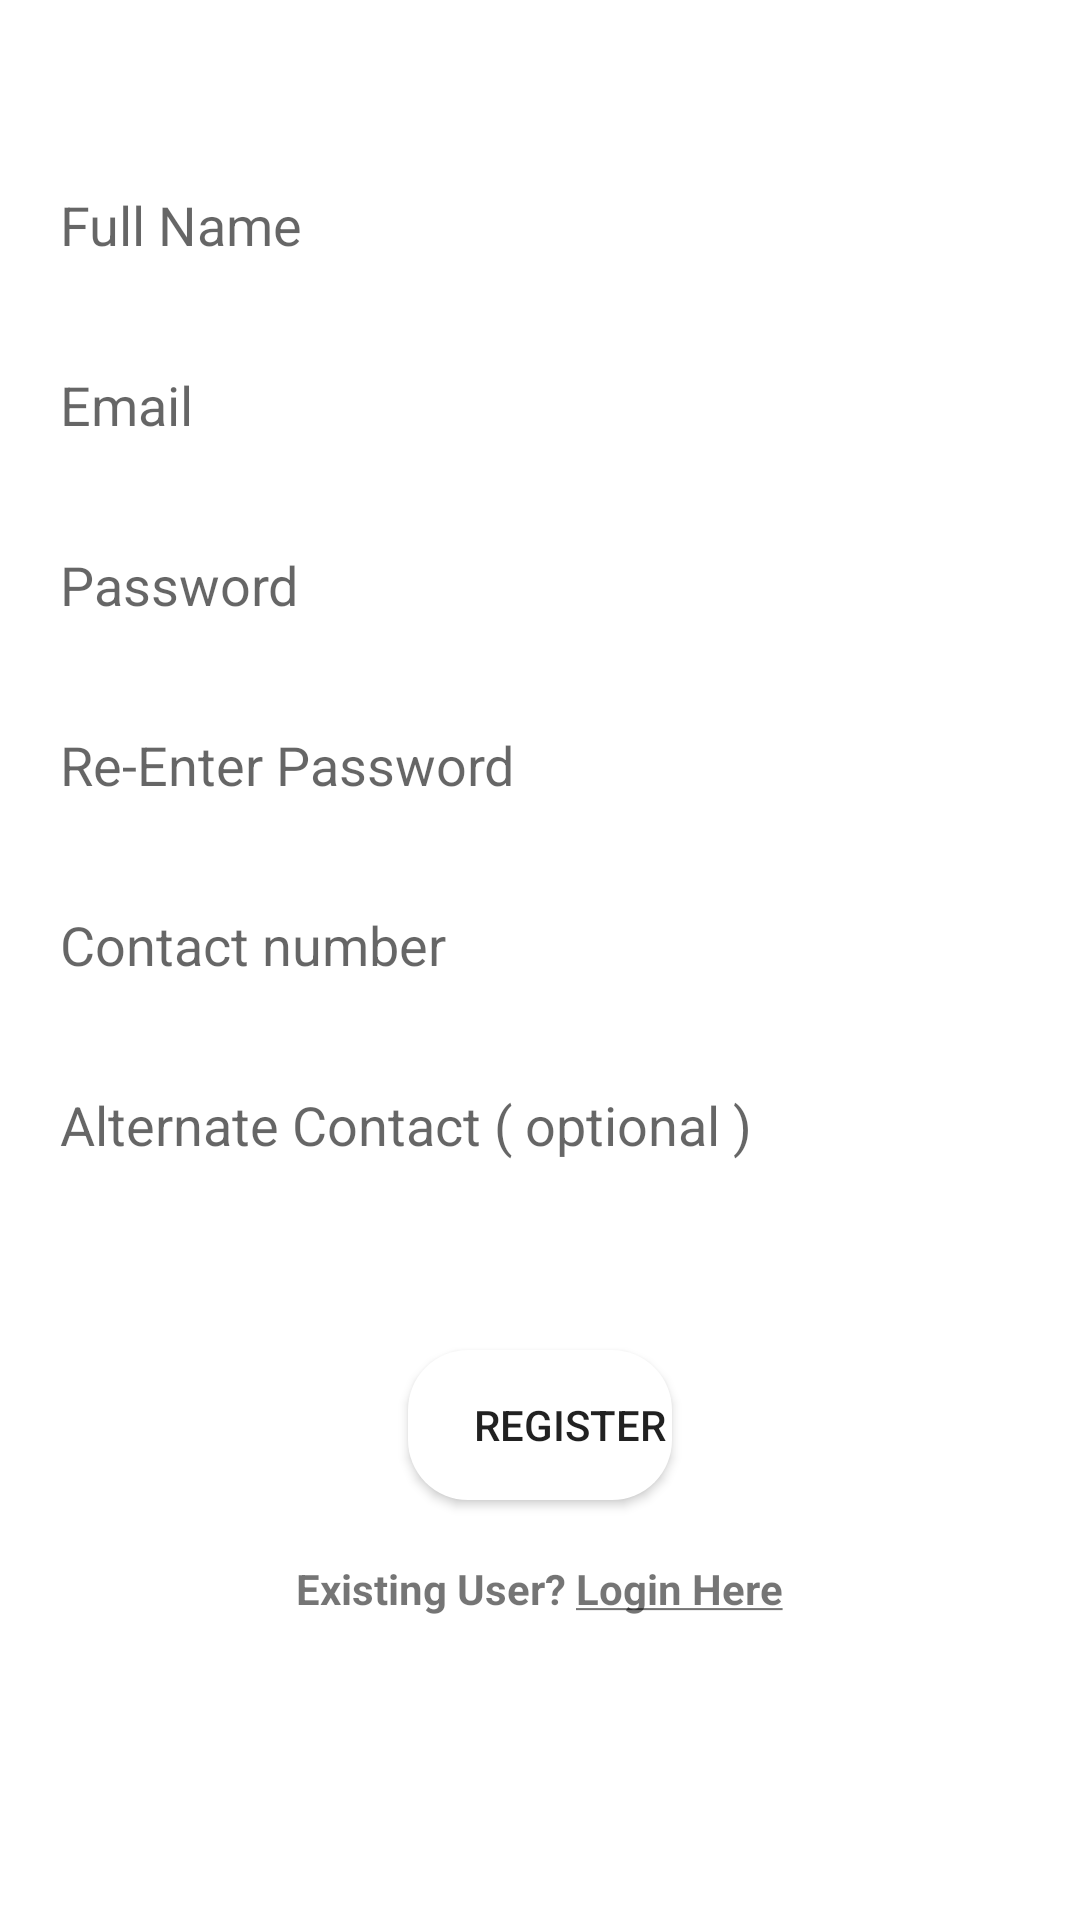

Layout XML and referenced resources for this Android screen:
<!-- AndroidManifest.xml: application theme Theme.CIAo -->
<!-- res/layout/activity_main.xml -->
<?xml version="1.0" encoding="utf-8"?>
<ScrollView xmlns:android="http://schemas.android.com/apk/res/android"
    xmlns:app="http://schemas.android.com/apk/res-auto"
    xmlns:tools="http://schemas.android.com/tools"
    android:layout_width="match_parent"
    android:layout_height="match_parent"
    tools:context=".Register">

    <RelativeLayout
        android:layout_width="match_parent"
        android:layout_height="match_parent">

        <EditText
            android:id="@+id/userFullName"
            android:layout_width="match_parent"
            android:layout_height="wrap_content"
            android:layout_marginTop="50dp"
            android:background="@drawable/round"
            android:hint="Full Name"
            android:inputType="text" />

        <EditText
            android:id="@+id/email"
            android:layout_width="match_parent"
            android:layout_height="wrap_content"
            android:layout_below="@id/userFullName"
            android:inputType="textEmailAddress"
            android:layout_marginTop="10dp"
            android:background="@drawable/round"
            android:hint="Email" />

        <EditText
            android:id="@+id/password"
            android:layout_width="match_parent"
            android:layout_height="wrap_content"
            android:layout_below="@id/email"
            android:layout_marginTop="10dp"
            android:background="@drawable/round"
            android:hint="Password"
            android:inputType="textPassword" />

        <EditText
            android:id="@+id/confirmPassword"
            android:layout_width="match_parent"
            android:layout_height="wrap_content"
            android:layout_below="@id/password"
            android:layout_marginTop="10dp"
            android:background="@drawable/round"
            android:hint="Re-Enter Password"
            android:inputType="textPassword" />

        <EditText
            android:id="@+id/contact"
            android:layout_width="match_parent"
            android:layout_height="wrap_content"
            android:layout_below="@id/confirmPassword"
            android:layout_marginTop="10dp"
            android:background="@drawable/round"
            android:hint="Contact number"
            android:inputType="phone" />

        <EditText
            android:id="@+id/alternateContact"
            android:layout_width="match_parent"
            android:layout_height="wrap_content"
            android:layout_below="@id/contact"
            android:layout_marginTop="10dp"
            android:background="@drawable/round"
            android:hint="Alternate Contact ( optional )" />

        <Button
            android:id="@+id/register"
            android:layout_width="wrap_content"
            android:layout_height="wrap_content"
            android:layout_below="@+id/alternateContact"
            android:layout_centerHorizontal="true"
            android:layout_marginTop="50dp"
            android:background="@drawable/round"
            android:text="Register" />

        <TextView
            android:id="@+id/login"
            android:layout_width="wrap_content"
            android:layout_height="wrap_content"
            android:layout_below="@id/register"
            android:layout_centerHorizontal="true"
            android:layout_marginTop="20dp"
            android:clickable="true"

            android:text="@string/hyperlink" />

    </RelativeLayout>

</ScrollView>
<!-- resources referenced by this layout -->
<resources>
  <!-- drawable round (drawable-v24) -->
  <shape xmlns:android="http://schemas.android.com/apk/res/android">
      <corners android:radius="20dp"/>
      <solid android:color="@color/white"/>
      <size android:height="50dp"/>
      <padding android:left="20dp"/>
  
  
  
  </shape>
  <string name="hyperlink"><b>Existing User? <u>Login Here</u></b></string>
  <style name="Theme.CIAo" parent="Theme.MaterialComponents.DayNight.DarkActionBar">
          
          <item name="colorPrimary">@color/purple_500</item>
          <item name="colorPrimaryVariant">@color/purple_700</item>
          <item name="colorOnPrimary">@color/white</item>
          
          <item name="colorSecondary">@color/teal_200</item>
          <item name="colorSecondaryVariant">@color/teal_700</item>
          <item name="colorOnSecondary">@color/black</item>
          
          <item name="android:statusBarColor" tools:targetApi="l">?attr/colorPrimaryVariant</item>
          
      </style>
  <!-- not gathered from this repository: default colours our renderer supplied (Android Studio template values) -->
  <color name="purple_500">#FF6200EE</color>
  <color name="purple_700">#FF3700B3</color>
  <color name="teal_200">#FF03DAC5</color>
  <color name="teal_700">#FF018786</color>
  <color name="black">#FF000000</color>
  <color name="white">#FFFFFFFF</color>
</resources>
